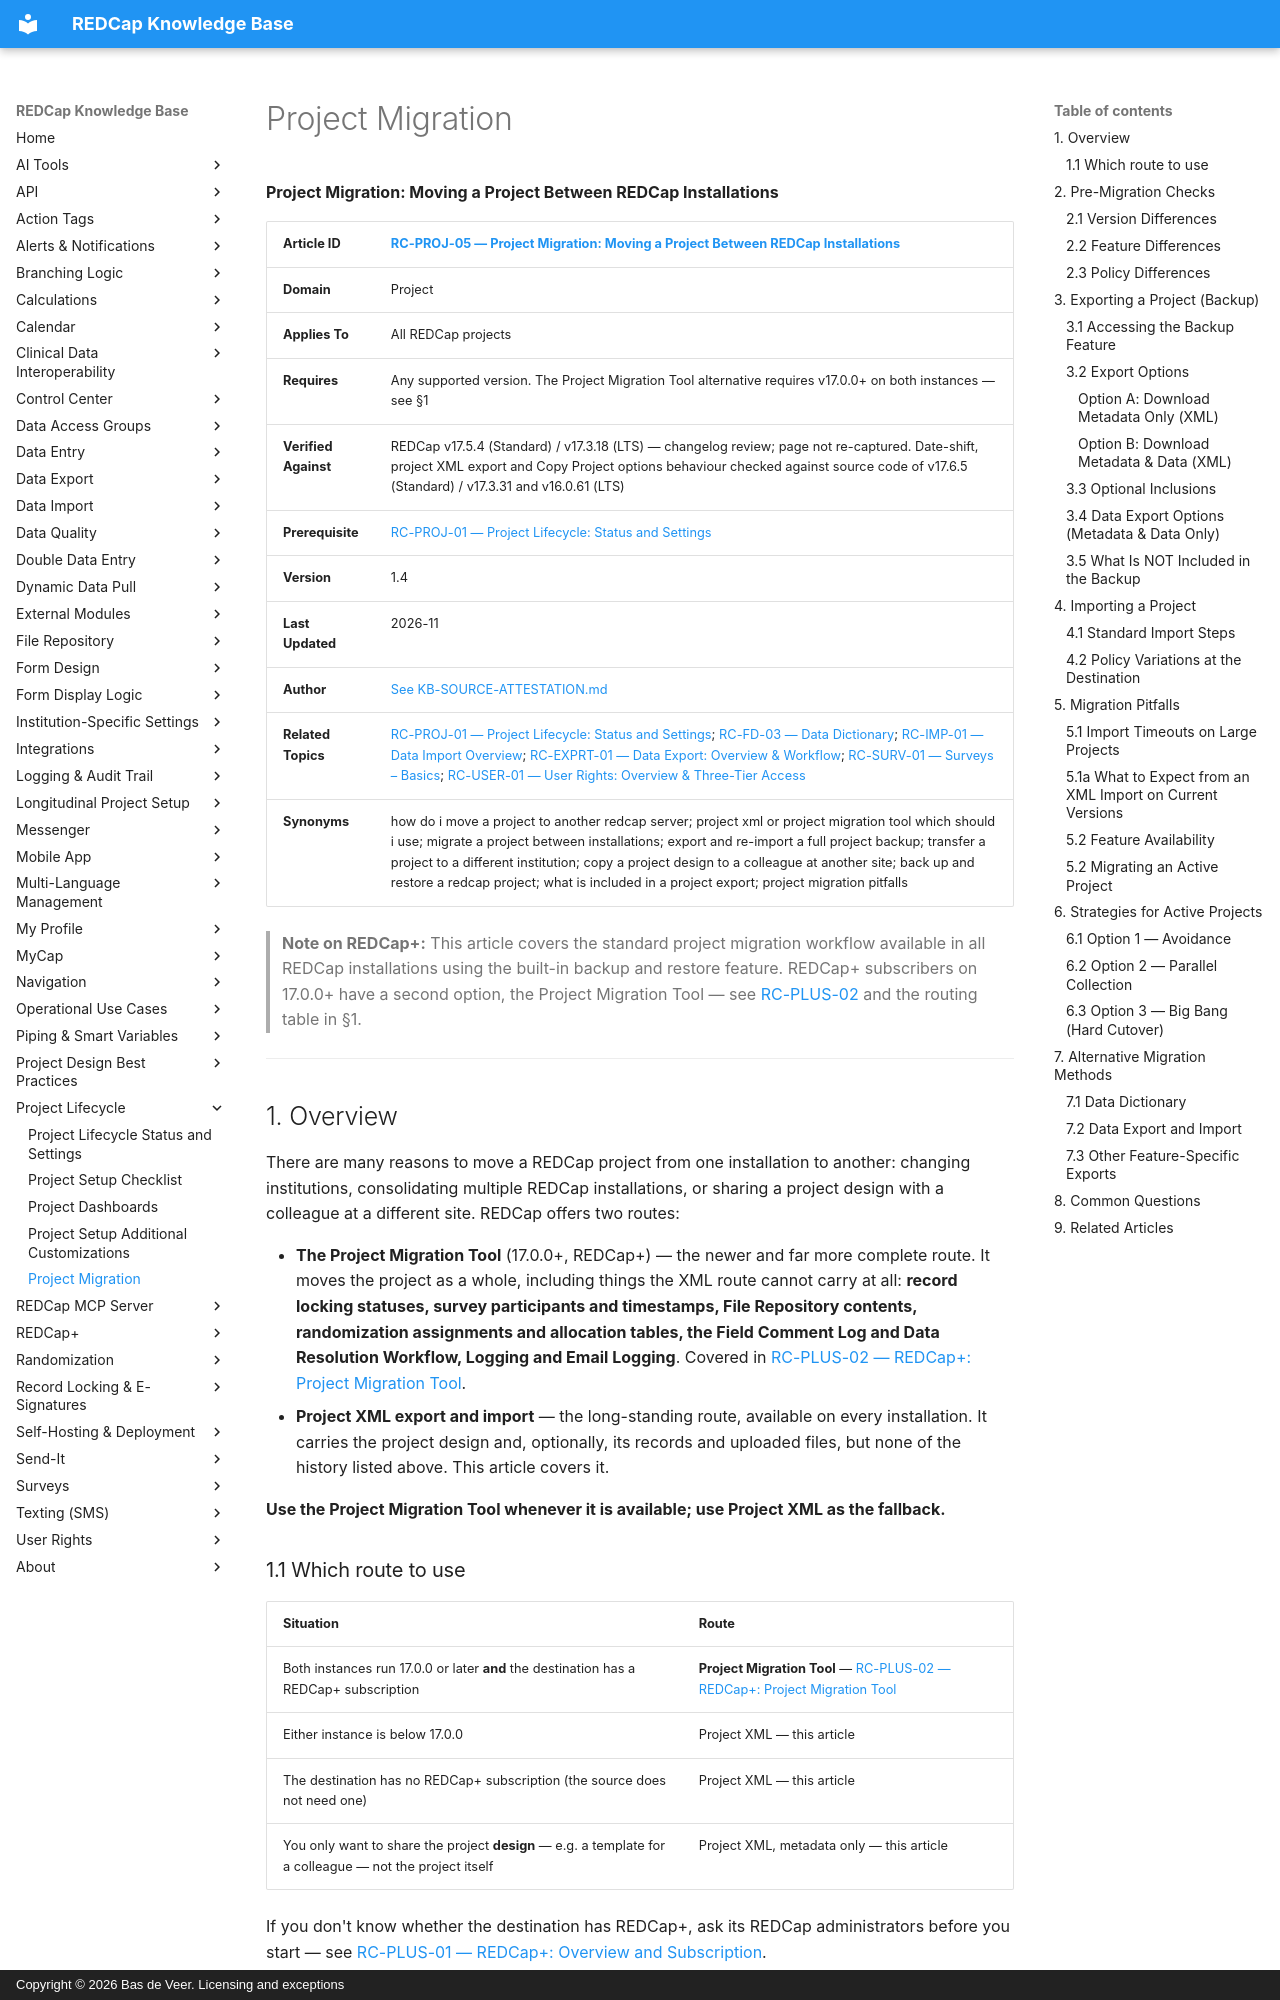

repository: bdeveer/REDCap_KB_RAG · page: RC-PROJ-05_Project-Migration/index.html · generator: mkdocs · copyright: Copyright © 2026 Bas de Veer. Licensing and exceptions



**Project Migration: Moving a Project Between REDCap Installations**

| **Article ID** | [RC-PROJ-05 — Project Migration: Moving a Project Between REDCap Installations](RC-PROJ-05_Project-Migration.md) |
|---|---|
| **Domain** | Project |
| **Applies To** | All REDCap projects |
| **Requires** | Any supported version. The Project Migration Tool alternative requires v17.0.0+ on both instances — see §1 |
| **Verified Against** | REDCap v17.5.4 (Standard) / v17.3.18 (LTS) — changelog review; page not re-captured. Date-shift, project XML export and Copy Project options behaviour checked against source code of v17.6.5 (Standard) / v17.3.31 and v16.0.61 (LTS) |
| **Prerequisite** | [RC-PROJ-01 — Project Lifecycle: Status and Settings](RC-PROJ-01_Project-Lifecycle-Status-and-Settings.md) |
| **Version** | 1.4 |
| **Last Updated** | 2026-11 |
| **Author** | [See KB-SOURCE-ATTESTATION.md](KB-SOURCE-ATTESTATION.md) |
| **Related Topics** | [RC-PROJ-01 — Project Lifecycle: Status and Settings](RC-PROJ-01_Project-Lifecycle-Status-and-Settings.md); [RC-FD-03 — Data Dictionary](RC-FD-03_Data-Dictionary.md); [RC-IMP-01 — Data Import Overview](RC-IMP-01_Data-Import-Overview.md); [RC-EXPRT-01 — Data Export: Overview & Workflow](RC-EXPRT-01_Data-Export-Overview-and-Workflow.md); [RC-SURV-01 — Surveys – Basics](RC-SURV-01_Surveys-Basics.md); [RC-USER-01 — User Rights: Overview & Three-Tier Access](RC-USER-01_User-Rights-Overview-and-Three-Tier-Access.md) |
| **Synonyms** | how do i move a project to another redcap server; project xml or project migration tool which should i use; migrate a project between installations; export and re-import a full project backup; transfer a project to a different institution; copy a project design to a colleague at another site; back up and restore a redcap project; what is included in a project export; project migration pitfalls |

> **Note on REDCap+:** This article covers the standard project migration workflow available in all REDCap installations using the built-in backup and restore feature. REDCap+ subscribers on 17.0.0+ have a second option, the Project Migration Tool — see [RC-PLUS-02](RC-PLUS-02_Project-Migration-Tool.md) and the routing table in §1.

---

## 1. Overview

There are many reasons to move a REDCap project from one installation to another: changing institutions, consolidating multiple REDCap installations, or sharing a project design with a colleague at a different site. REDCap offers two routes:

- **The Project Migration Tool** (17.0.0+, REDCap+) — the newer and far more complete route. It moves the project as a whole, including things the XML route cannot carry at all: **record locking statuses, survey participants and timestamps, File Repository contents, randomization assignments and allocation tables, the Field Comment Log and Data Resolution Workflow, Logging and Email Logging**. Covered in [RC-PLUS-02 — REDCap+: Project Migration Tool](RC-PLUS-02_Project-Migration-Tool.md).
- **Project XML export and import** — the long-standing route, available on every installation. It carries the project design and, optionally, its records and uploaded files, but none of the history listed above. This article covers it.

**Use the Project Migration Tool whenever it is available; use Project XML as the fallback.**
